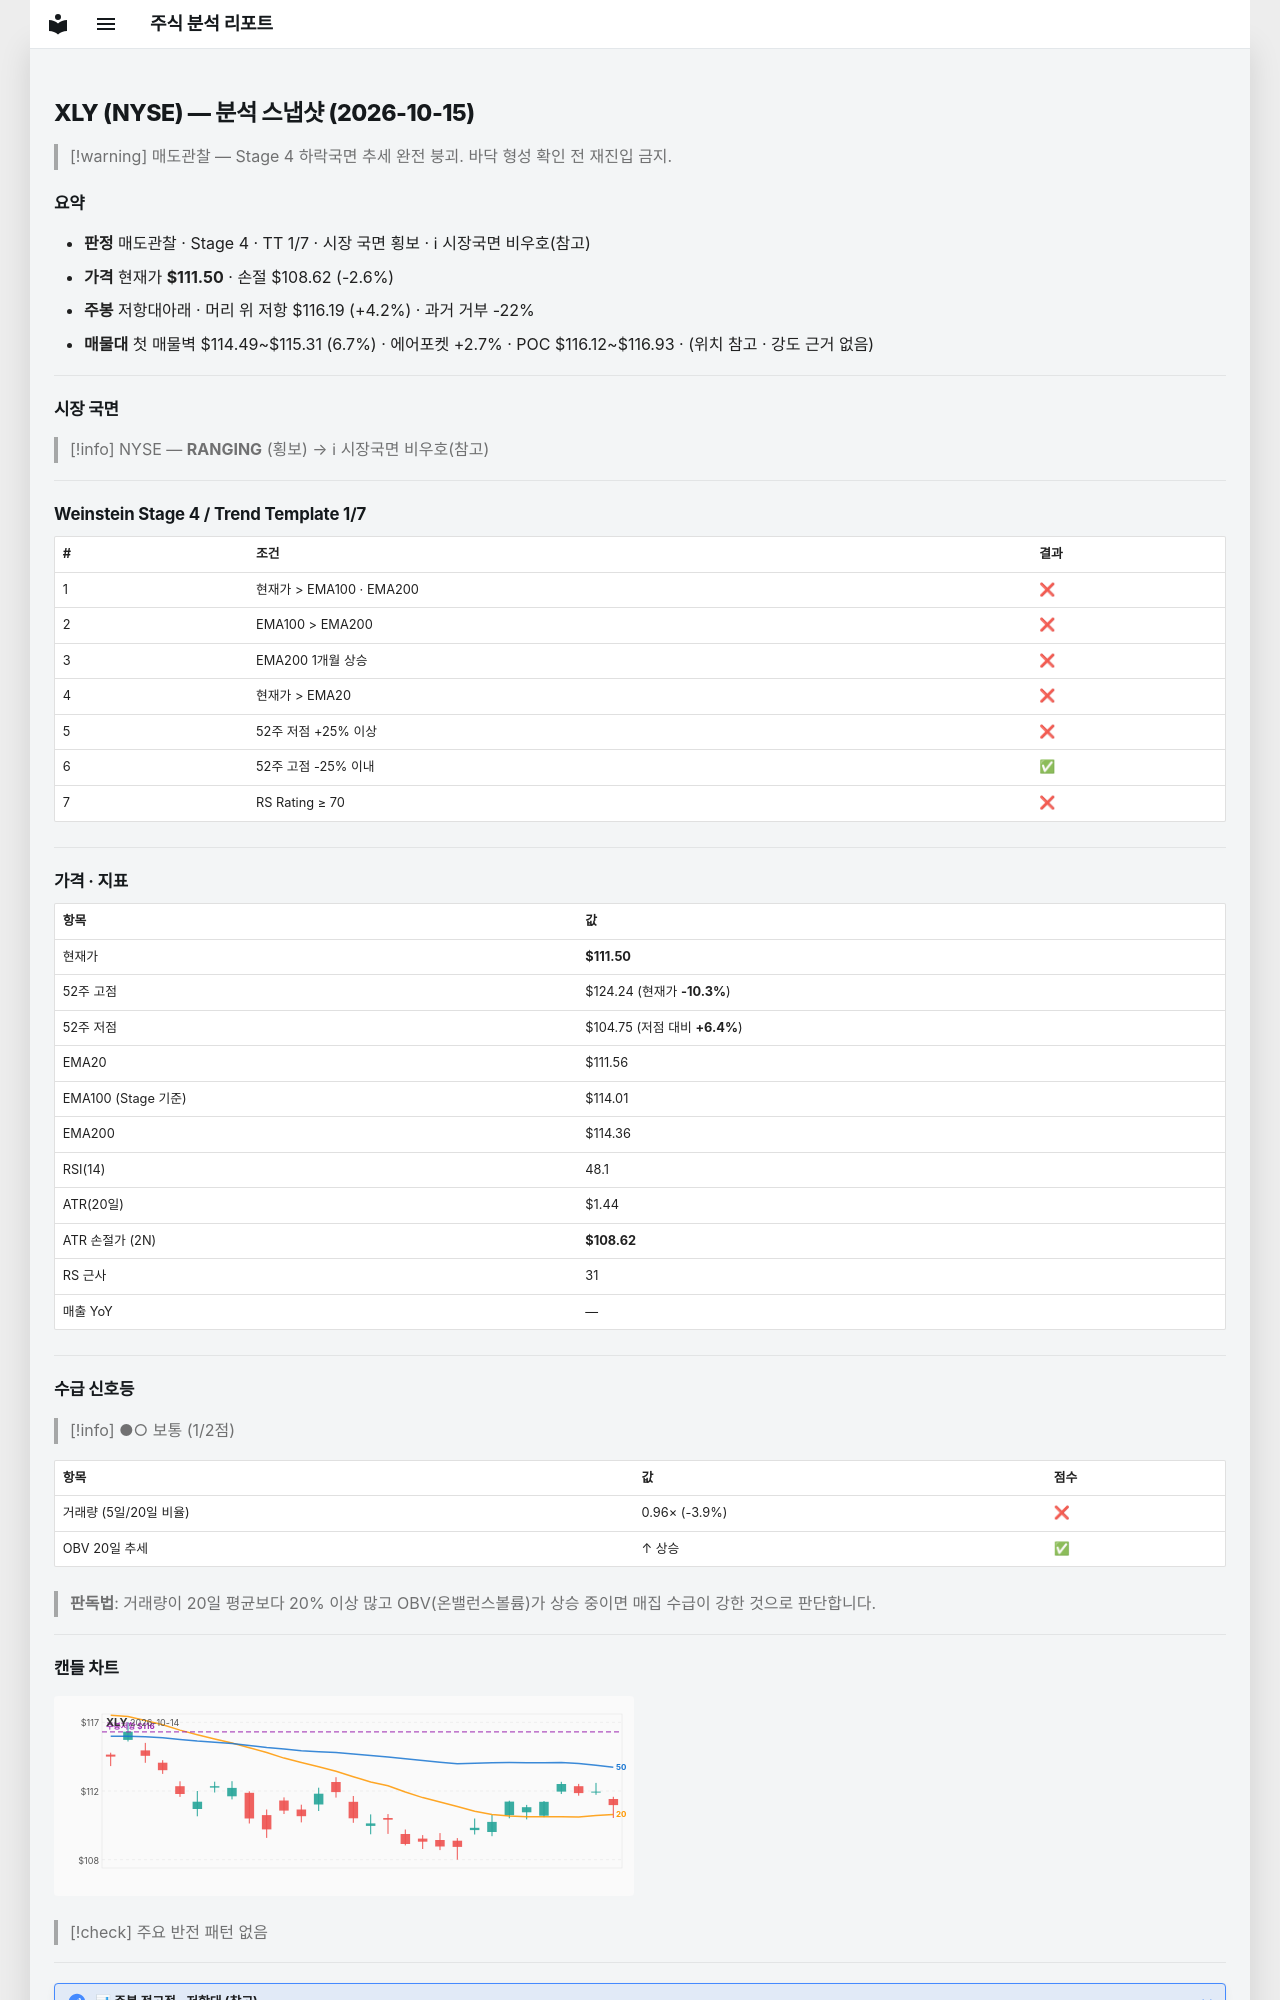

repository: soloandco/stock-reports · page: snapshots/XLY-2026-10-15/index.html · generator: mkdocs

---
type: analysis-snapshot
title: XLY 분석 스냅샷
ticker: XLY
market: NYSE
created: 2026-10-15
updated: 2026-10-15
bar-date: 2026-10-14
verdict: 매도관찰
real-rr: 1.63
sma50-gap-pct: -0.1
weekly-position: 저항대아래
weekly-overhead-price: 116.19
weekly-overhead-pct: 4.2
stage: 4
trend-template-score: 1
tt-max: 7
ma-set: ema-20-100-200
price: 111.5
stop-price: 108.61519955300473
market-regime: RANGING
supply-demand-score: 1/2
supply-demand-label: 보통
status: tracking
tags:
  - stock-agent
  - watchlist
  - XLY
  - analysis
related:
  - "[[analysis-template]]"
---

# XLY (NYSE) — 분석 스냅샷 (2026-10-15)

> [!warning] 매도관찰 — Stage 4 하락국면
> 추세 완전 붕괴. 바닥 형성 확인 전 재진입 금지.

## 요약

- **판정** 매도관찰 · Stage 4 · TT 1/7 · 시장 국면 횡보 · ℹ 시장국면 비우호(참고)
- **가격** 현재가 **$111.50** · 손절 $108.62 (-2.6%)
- **주봉** 저항대아래 · 머리 위 저항 $116.19 (+4.2%) · 과거 거부 -22%
- **매물대** 첫 매물벽 $114.49~$115.31 (6.7%) · 에어포켓 +2.7% · POC $116.12~$116.93 · (위치 참고 · 강도 근거 없음)

---

## 시장 국면

> [!info] NYSE — **RANGING** (횡보) → ℹ 시장국면 비우호(참고)

---

## Weinstein Stage 4 / Trend Template 1/7

| # | 조건 | 결과 |
|---|------|------|
| 1 | 현재가 > EMA100 · EMA200 | ❌ |
| 2 | EMA100 > EMA200 | ❌ |
| 3 | EMA200 1개월 상승 | ❌ |
| 4 | 현재가 > EMA20 | ❌ |
| 5 | 52주 저점 +25% 이상 | ❌ |
| 6 | 52주 고점 -25% 이내 | ✅ |
| 7 | RS Rating ≥ 70 | ❌ |

---

## 가격 · 지표

| 항목 | 값 |
|------|---|
| 현재가 | **$111.50** |
| 52주 고점 | $124.24 (현재가 **-10.3%**) |
| 52주 저점 | $104.75 (저점 대비 **+6.4%**) |
| EMA20 | $111.56 |
| EMA100 (Stage 기준) | $114.01 |
| EMA200 | $114.36 |
| RSI(14) | 48.1 |
| ATR(20일) | $1.44 |
| ATR 손절가 (2N) | **$108.62** |
| RS 근사 | 31 |
| 매출 YoY | — |

---
## 수급 신호등

> [!info] ●○ 보통 (1/2점)

| 항목 | 값 | 점수 |
|------|------|------|
| 거래량 (5일/20일 비율) | 0.96× (-3.9%) | ❌ |
| OBV 20일 추세 | ↑ 상승 | ✅ |

> **판독법**: 거래량이 20일 평균보다 20% 이상 많고 OBV(온밸런스볼륨)가 상승 중이면 매집 수급이 강한 것으로 판단합니다.

---
